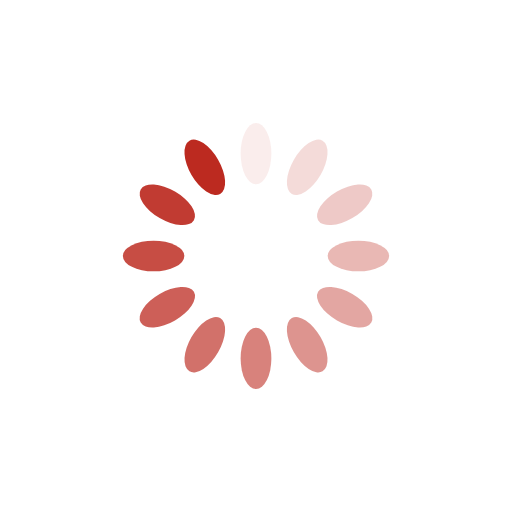
t = 0.00 s
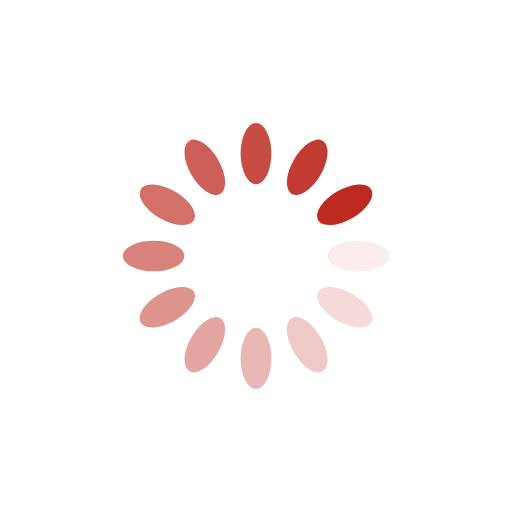
t = 0.25 s
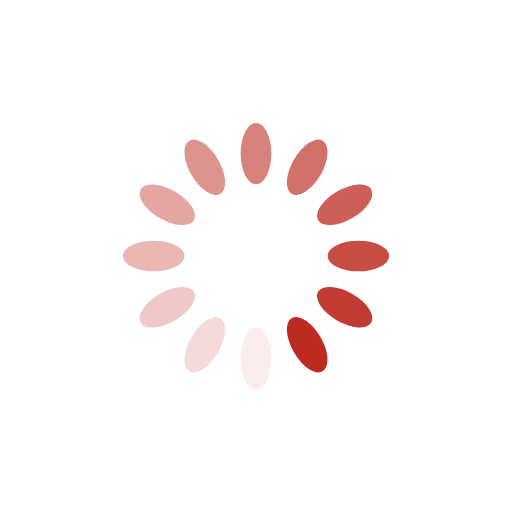
t = 0.50 s
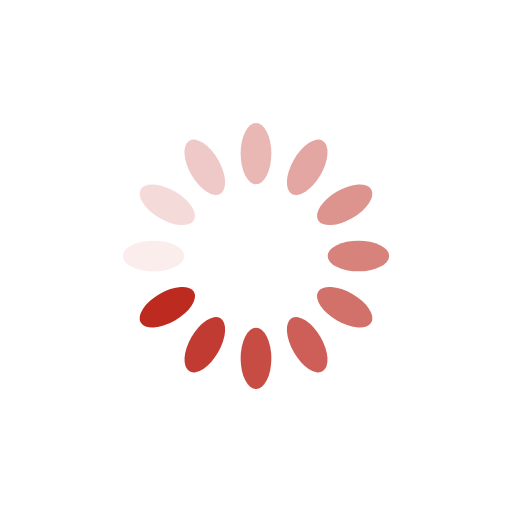
t = 0.75 s

The animated SVG that drew these frames (rendered in a browser with its animation timeline set to each time). Animation: 12 SMIL elements (animate=12); one cycle of 1.00 s, repeats indefinitely.

<?xml version="1.0" encoding="utf-8"?>
<svg xmlns="http://www.w3.org/2000/svg" xmlns:xlink="http://www.w3.org/1999/xlink" style="margin: auto; background: transparent; display: block; shape-rendering: auto;" width="200px" height="200px" viewBox="0 0 100 100" preserveAspectRatio="xMidYMid">
<g transform="rotate(0 50 50)">
  <rect x="47" y="24" rx="3" ry="6" width="6" height="12" fill="#bc2a20">
    <animate attributeName="opacity" values="1;0" keyTimes="0;1" dur="1s" begin="-0.9166666666666666s" repeatCount="indefinite"></animate>
  </rect>
</g><g transform="rotate(30 50 50)">
  <rect x="47" y="24" rx="3" ry="6" width="6" height="12" fill="#bc2a20">
    <animate attributeName="opacity" values="1;0" keyTimes="0;1" dur="1s" begin="-0.8333333333333334s" repeatCount="indefinite"></animate>
  </rect>
</g><g transform="rotate(60 50 50)">
  <rect x="47" y="24" rx="3" ry="6" width="6" height="12" fill="#bc2a20">
    <animate attributeName="opacity" values="1;0" keyTimes="0;1" dur="1s" begin="-0.75s" repeatCount="indefinite"></animate>
  </rect>
</g><g transform="rotate(90 50 50)">
  <rect x="47" y="24" rx="3" ry="6" width="6" height="12" fill="#bc2a20">
    <animate attributeName="opacity" values="1;0" keyTimes="0;1" dur="1s" begin="-0.6666666666666666s" repeatCount="indefinite"></animate>
  </rect>
</g><g transform="rotate(120 50 50)">
  <rect x="47" y="24" rx="3" ry="6" width="6" height="12" fill="#bc2a20">
    <animate attributeName="opacity" values="1;0" keyTimes="0;1" dur="1s" begin="-0.5833333333333334s" repeatCount="indefinite"></animate>
  </rect>
</g><g transform="rotate(150 50 50)">
  <rect x="47" y="24" rx="3" ry="6" width="6" height="12" fill="#bc2a20">
    <animate attributeName="opacity" values="1;0" keyTimes="0;1" dur="1s" begin="-0.5s" repeatCount="indefinite"></animate>
  </rect>
</g><g transform="rotate(180 50 50)">
  <rect x="47" y="24" rx="3" ry="6" width="6" height="12" fill="#bc2a20">
    <animate attributeName="opacity" values="1;0" keyTimes="0;1" dur="1s" begin="-0.4166666666666667s" repeatCount="indefinite"></animate>
  </rect>
</g><g transform="rotate(210 50 50)">
  <rect x="47" y="24" rx="3" ry="6" width="6" height="12" fill="#bc2a20">
    <animate attributeName="opacity" values="1;0" keyTimes="0;1" dur="1s" begin="-0.3333333333333333s" repeatCount="indefinite"></animate>
  </rect>
</g><g transform="rotate(240 50 50)">
  <rect x="47" y="24" rx="3" ry="6" width="6" height="12" fill="#bc2a20">
    <animate attributeName="opacity" values="1;0" keyTimes="0;1" dur="1s" begin="-0.25s" repeatCount="indefinite"></animate>
  </rect>
</g><g transform="rotate(270 50 50)">
  <rect x="47" y="24" rx="3" ry="6" width="6" height="12" fill="#bc2a20">
    <animate attributeName="opacity" values="1;0" keyTimes="0;1" dur="1s" begin="-0.16666666666666666s" repeatCount="indefinite"></animate>
  </rect>
</g><g transform="rotate(300 50 50)">
  <rect x="47" y="24" rx="3" ry="6" width="6" height="12" fill="#bc2a20">
    <animate attributeName="opacity" values="1;0" keyTimes="0;1" dur="1s" begin="-0.08333333333333333s" repeatCount="indefinite"></animate>
  </rect>
</g><g transform="rotate(330 50 50)">
  <rect x="47" y="24" rx="3" ry="6" width="6" height="12" fill="#bc2a20">
    <animate attributeName="opacity" values="1;0" keyTimes="0;1" dur="1s" begin="0s" repeatCount="indefinite"></animate>
  </rect>
</g>
<!-- [ldio] generated by https://loading.io/ --></svg>
